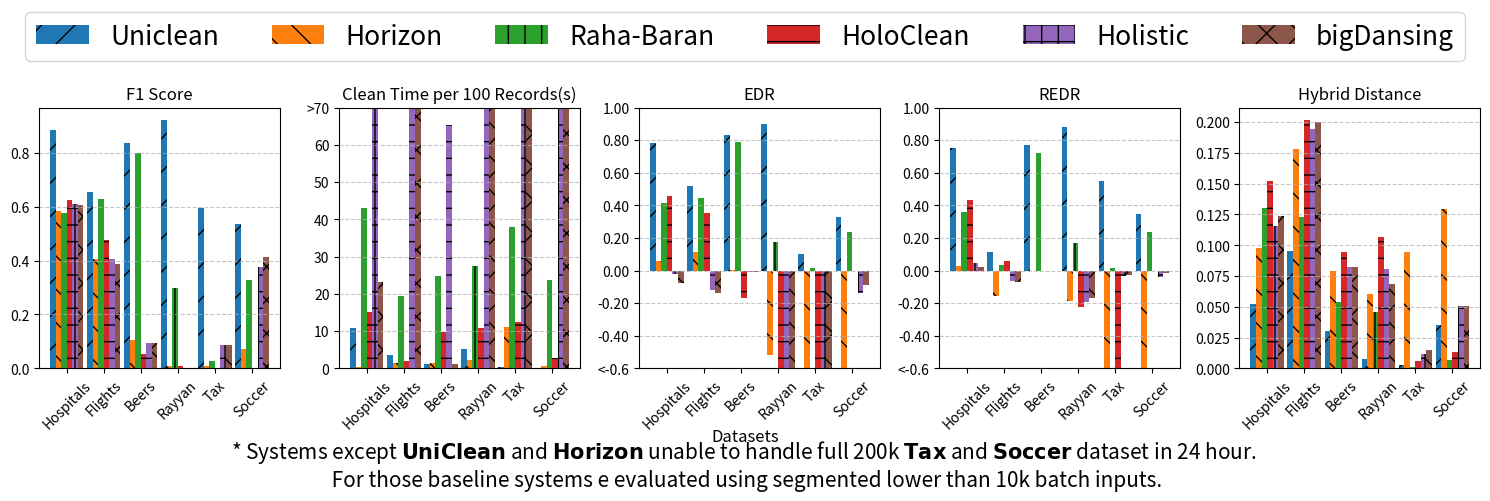

This figure's Python source:
import random

import numpy as np
from matplotlib import pyplot as plt



def actual_performance_comparison_with_bars(data_sets, system_names, performance_metrics):
    """
    使用条形图展示系统在各个数据集上的性能对比，每个数据集下用不同纹理的条形表示不同系统。

    每个指标根据其数据范围调整 y 轴，超过范围的值使用 < 和 > 符号表示。

    :param data_sets: 数据集名称列表
    :param system_names: 系统名称列表
    :param performance_metrics: 包含多个指标的性能数据字典，每个键对应一个指标的二维列表
    """
    num_metrics = len(performance_metrics)
    fig, axes = plt.subplots(1, min(num_metrics, 6), figsize=(15, 5), sharex=True)

    # 如果指标超过四个，则需要额外的行
    # if num_metrics > 4:
    #     fig, axes = plt.subplots((num_metrics + 3) // 4, 4, figsize=(20, 5 * ((num_metrics + 3) // 4)), sharex=True)

    axes = axes.flatten()  # 将轴展平便于索引
    hatch_patterns = ['/', '\\', '|', '-', '+', 'x', 'o', 'O', '.', '*']  # 系统的填充图案
    colors = plt.rcParams['axes.prop_cycle'].by_key()['color']  # 获取默认颜色

    # 定义每个指标的 y 轴范围
    limits = {
        "Clean Time per 100 Records(s)": (None, 70),  # 超过70的值用 >70 表示
        "EDR": (-0.6, None),  # 仅限制下界，小于-0.5的值用 <-0.5 表示
        "REDR": (-0.6, None)  # 仅限制下界，小于-0.5的值用 <-0.5 表示
    }
    expand_ratio = 0  # 用于扩展显示的比例

    for i, (metric_name, performance_data) in enumerate(performance_metrics.items()):
        ax = axes[i]

        # 转置数据，以便每列对应一个系统
        transposed_data = list(zip(*performance_data))
        num_datasets = len(data_sets)
        num_systems = len(system_names)

        bar_width = 0.15  # 每个条形的宽度
        x = np.arange(num_datasets)  # 数据集的 x 位置

        # 根据界限条件裁剪数据
        adjusted_performance = []
        for perf_data in transposed_data:
            if metric_name in limits:
                lower_limit, upper_limit = limits[metric_name]
                adjusted_perf_data = [
                    max(value, lower_limit) if lower_limit is not None else value for value in perf_data
                ]
                adjusted_perf_data = [
                    min(value, upper_limit) if upper_limit is not None else value for value in adjusted_perf_data
                ]
            else:
                adjusted_perf_data = perf_data
            adjusted_performance.append(adjusted_perf_data)

        # 绘制每个系统的条形图
        for j, (system_name, system_data) in enumerate(zip(system_names, adjusted_performance)):
            ax.bar(x + j * bar_width, system_data, width=bar_width, label=system_name,
                   color=colors[j % len(colors)], hatch=hatch_patterns[j % len(hatch_patterns)])

        # 设置子图标题和标签
        ax.set_title(metric_name)
        ax.set_xticks(x + bar_width * (num_systems - 1) / 2)
        ax.set_xticklabels(data_sets, rotation=45)

        if metric_name in limits:
            lower_limit, upper_limit = limits[metric_name]
            # 微调下界和上界，确保条形图紧贴底部
            adjusted_lower_limit = lower_limit if lower_limit is not None and lower_limit < 0 else lower_limit
            # expanded_upper_limit = upper_limit + 0.05 if upper_limit<0 is not None else None
            ax.set_ylim(adjusted_lower_limit, upper_limit)
            yticks = ax.get_yticks()
            # adjusted_lower_limit = lower_limit + 0.01 if lower_limit is not None and lower_limit < 0 else lower_limit
            # ax.set_ylim(adjusted_lower_limit, upper_limit)
            # 使用集合去重，保持顺序不变，并确保 custom_yticks 长度与 yticks 一致
            seen = set()
            custom_yticks = []
            for y in yticks:
                label = (
                    f"<{lower_limit}" if lower_limit is not None and y <= lower_limit else
                    f">{upper_limit}" if upper_limit is not None and y >= upper_limit else
                    (f"{int(y)}" if metric_name == "Clean Time per 100 Records(s)"  else f"{y:.2f}")
                )
                if label not in seen:
                    custom_yticks.append(label)
                    seen.add(label)
                else:
                    # 保持长度一致，填充空字符串以替代重复标签
                    custom_yticks.append("")
                if metric_name == "EDR":
                    print(1111)

            ax.set_yticks(yticks)
            ax.set_yticklabels(custom_yticks)
        # 设置网格线
        ax.grid(axis='y', linestyle='--', alpha=0.7)

    # 隐藏多余的子图
    for j in range(i + 1, len(axes)):
        fig.delaxes(axes[j])

    # 在图的顶部添加图例
    fig.legend(system_names, loc="upper center", ncol=len(system_names), fontsize=19)
    fig.text(0.5, 0.11,"Datasets", ha='center', fontsize=12)
    # fig.text(0.5, 0.08, "* All baseline systems except UniClean unable to handle full 50k Tax dataset in 24 hour."
    #                     "we evaluated using segmented 10k batch inputs.", ha='center', fontsize=12)

    plt.tight_layout(rect=[0, 0.1, 1, 0.85])  # 调整底部边距
    fig.text(
        0.5,
        0.02,
        "* Systems except "
        + r"$\bf{UniClean}$ and $\bf{Horizon}$ unable to handle full 200k $\bf{Tax}$ and $\bf{Soccer}$ dataset in 24 hour. "
          "\n For those baseline systems e evaluated using segmented lower than 10k batch inputs.",
        ha="center",
        fontsize=15
    )

    return plt

if __name__ == "__main__":
    data_sets = ["Hospitals", "Flights", "Beers", "Rayyan", "Tax", "Soccer"]
    system_names = ["Uniclean", "Horizon", "Raha-Baran", "HoloClean", "Holistic", "bigDansing"]
    performance_metrics = {
        "F1 Score": [
            [0.8847, 0.5841, 0.5753, 0.6262, 0.6080, 0.6050],  # Hospital
            [0.6537, 0.4049, 0.6278, 0.4763, 0.4067, 0.3870],  # Flights
            [0.8373, 0.1051, 0.7976, 0.0535, 0.0939, 0.0940],  # Beers
            [0.9213, 0.0091, 0.2983, 0.0088, 0.0006, 0.0000],  # Rayyan
            [0.5944, 0.0073, 0.0288, 0.0000, 0.0876, 0.0855],  # Tax
            [0.5341, 0.0728, 0.3276, 0.0000, 0.3772, 0.4122]  # Soccer
        ],
        "Clean Time per 100 Records(s)": [
            [10.8115, 0.3245, 43.1077, 15.0942, 105.3257, 23.2969],  # Hospital
            [3.5603, 1.4109, 19.3508, 1.9327, 231.8536, 2694.6635],  # Flights
            [1.2966, 1.4270, 24.7956, 9.6334, 65.4283, 1.2669],  # Beers
            [5.2378, 2.3133, 27.3773, 10.8541, 2017.268, 83.3452],  # Rayyan
            [0.2525, 11.1435, 38.0591, 12.4377, 574.0920, 103.8026],  # Tax
            [0.0343, 0.7025, 23.7848, 2.8439, 100.1337, 505.6491]  # Soccer
        ],
        "EDR": [
            [0.7839, 0.0570, 0.4165, 0.4558, -0.0236, -0.0766],  # Hospital
            [0.5175, 0.1148, 0.4478, 0.3508, -0.1191, -0.1382],  # Flights
            [0.8329, 0.0027, 0.7868, -0.1704, -0.0113, -0.0104],  # Beers
            [0.9005, -0.5196, 0.1757, -1.9204, -2.0654, -1.3667],  # Rayyan
            [0.1005, -87.5904, 0.0181, -0.6687, -1.2640, -1.2427],  # Tax
            [0.3301, -7.0760, 0.2338, 0.0000, -0.1366, -0.0858]  # Soccer
        ],
        "REDR": [
            [0.7543, 0.0270, 0.3612, 0.4324, 0.0442, 0.0221],  # Hospital
            [0.1129, -0.1534, 0.0326, 0.0604, -0.0636, -0.0693],  # Flights
            [0.7730, 0.0000, 0.7224, 0.0000, 0.0000, 0.0000],  # Beers
            [0.8827, -0.1862, 0.1686, -0.2258, -0.1956, -0.1699],  # Rayyan
            [0.5524, -57.1333, 0.0182, -0.6545, -0.0353, -0.0272],  # Tax
            [0.3442, -4.3710, 0.2338, 0.0000, -0.0369, -0.0134]  # Soccer
        ],
        "Hybrid Distance": [
            [0.0521, 0.0974, 0.1304, 0.1523, 0.1157, 0.1239],  # Hospital
            [0.0953, 0.1782, 0.1231, 0.2018, 0.1944, 0.1999],  # Flights
            [0.0306, 0.0794, 0.0538, 0.0942, 0.0823, 0.0822],  # Beers
            [0.0078, 0.0600, 0.0458, 0.1070, 0.0807, 0.0688],  # Rayyan
            [0.0031, 0.0943, 0.0012, 0.0057, 0.0120, 0.0145],  # Tax
            [0.0354, 0.1295, 0.0071, 0.0135, 0.0504, 0.0509]  # Soccer
        ]
    }

    plt = actual_performance_comparison_with_bars(data_sets, system_names, performance_metrics)
    # 使用 savefig() 将图表保存为 SVG 格式
    plt.savefig("demoplt.png", format="png")
    plt.savefig("baseline_comparison.eps", format="eps")